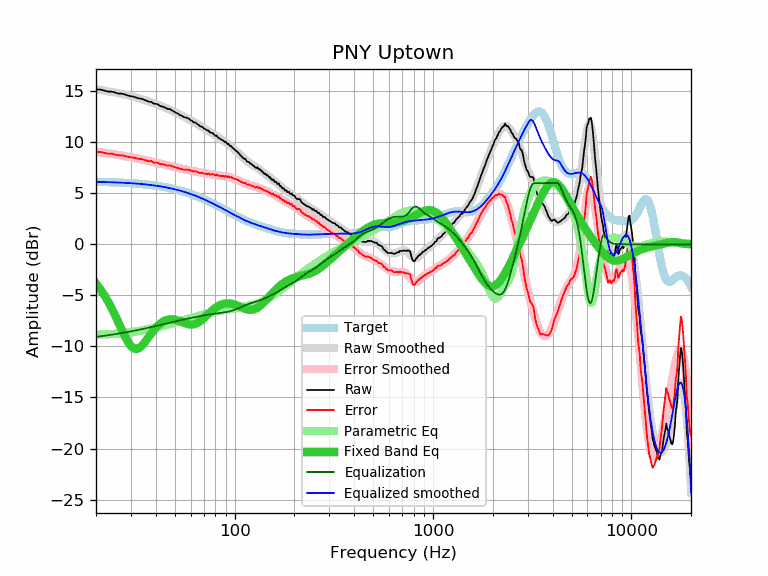

The table this chart was drawn from, first rows:
frequency, raw, error, smoothed, error_smoothed, equalization, parametric_eq, equalized_raw, equalized_smoothed, target
20, 15.16, 9.04, 15.18, 9.07, -9.07, -3.83, 6.09, 6.12, 6.12
21, 15.16, 9.05, 15.12, 9.01, -9.01, -4.37, 6.15, 6.11, 6.11
22, 15.06, 8.96, 15.06, 8.96, -8.96, -4.96, 6.10, 6.10, 6.10
23, 14.96, 8.87, 14.99, 8.90, -8.90, -5.60, 6.05, 6.09, 6.09
24, 14.96, 8.88, 14.93, 8.85, -8.85, -6.27, 6.11, 6.08, 6.08
25, 14.86, 8.80, 14.86, 8.80, -8.80, -6.98, 6.06, 6.06, 6.06
26, 14.76, 8.71, 14.79, 8.74, -8.74, -7.69, 6.02, 6.05, 6.05
27, 14.76, 8.72, 14.72, 8.69, -8.69, -8.39, 6.07, 6.04, 6.04
28, 14.66, 8.64, 14.66, 8.64, -8.64, -9.03, 6.02, 6.02, 6.02
29, 14.57, 8.57, 14.59, 8.58, -8.58, -9.57, 5.99, 6.00, 6.00
30, 14.50, 8.51, 14.51, 8.53, -8.53, -9.97, 5.97, 5.99, 5.99
31, 14.46, 8.49, 14.44, 8.47, -8.47, -10.20, 5.98, 5.97, 5.97
32, 14.36, 8.41, 14.37, 8.42, -8.42, -10.25, 5.94, 5.95, 5.95
33, 14.29, 8.36, 14.29, 8.37, -8.37, -10.16, 5.92, 5.93, 5.93
34, 14.25, 8.34, 14.22, 8.31, -8.31, -9.95, 5.93, 5.90, 5.90
35, 14.16, 8.28, 14.14, 8.26, -8.26, -9.67, 5.90, 5.88, 5.88
36, 14.06, 8.20, 14.07, 8.21, -8.21, -9.36, 5.85, 5.86, 5.86
37, 13.96, 8.13, 13.99, 8.16, -8.16, -9.04, 5.80, 5.83, 5.83
38, 13.96, 8.15, 13.91, 8.11, -8.11, -8.73, 5.85, 5.80, 5.80
39, 13.78, 8.00, 13.83, 8.06, -8.06, -8.44, 5.72, 5.78, 5.78
40, 13.76, 8.01, 13.75, 8.01, -8.01, -8.19, 5.75, 5.75, 5.75
41, 13.71, 7.99, 13.67, 7.96, -7.96, -7.97, 5.75, 5.72, 5.72
42, 13.55, 7.86, 13.60, 7.91, -7.91, -7.79, 5.64, 5.68, 5.68
43, 13.50, 7.85, 13.52, 7.86, -7.86, -7.64, 5.63, 5.65, 5.65
44, 13.45, 7.83, 13.44, 7.82, -7.82, -7.52, 5.63, 5.62, 5.62
45, 13.35, 7.77, 13.36, 7.77, -7.77, -7.44, 5.58, 5.58, 5.58
46, 13.25, 7.70, 13.27, 7.73, -7.73, -7.38, 5.52, 5.55, 5.55
47, 13.25, 7.74, 13.19, 7.68, -7.68, -7.35, 5.57, 5.51, 5.51
48, 13.14, 7.67, 13.11, 7.64, -7.64, -7.34, 5.50, 5.47, 5.47
49, 13.05, 7.62, 13.03, 7.60, -7.60, -7.35, 5.45, 5.43, 5.43
50, 12.95, 7.56, 12.94, 7.56, -7.56, -7.38, 5.39, 5.39, 5.39
51, 12.85, 7.50, 12.86, 7.51, -7.51, -7.43, 5.33, 5.35, 5.35
52, 12.78, 7.47, 12.78, 7.48, -7.48, -7.48, 5.30, 5.31, 5.31
53, 12.65, 7.39, 12.70, 7.44, -7.44, -7.54, 5.21, 5.26, 5.26
54, 12.61, 7.39, 12.62, 7.40, -7.40, -7.60, 5.21, 5.22, 5.22
55, 12.49, 7.32, 12.54, 7.37, -7.37, -7.67, 5.12, 5.17, 5.17
56, 12.45, 7.32, 12.46, 7.34, -7.34, -7.73, 5.11, 5.13, 5.13
57, 12.40, 7.32, 12.38, 7.31, -7.31, -7.78, 5.09, 5.08, 5.08
58, 12.35, 7.32, 12.31, 7.28, -7.28, -7.82, 5.07, 5.03, 5.03
59, 12.28, 7.30, 12.23, 7.25, -7.25, -7.85, 5.03, 4.98, 4.98
60, 12.15, 7.22, 12.15, 7.22, -7.22, -7.86, 4.93, 4.93, 4.93
61, 12.09, 7.21, 12.07, 7.19, -7.19, -7.86, 4.90, 4.88, 4.88
62, 11.94, 7.11, 11.99, 7.16, -7.16, -7.84, 4.78, 4.83, 4.83
63, 11.95, 7.17, 11.91, 7.13, -7.13, -7.81, 4.81, 4.78, 4.78
64, 11.87, 7.14, 11.83, 7.11, -7.11, -7.76, 4.76, 4.73, 4.73
65, 11.74, 7.06, 11.75, 7.08, -7.08, -7.70, 4.66, 4.68, 4.68
66, 11.68, 7.05, 11.68, 7.05, -7.05, -7.62, 4.63, 4.62, 4.62
67, 11.54, 6.97, 11.60, 7.02, -7.02, -7.53, 4.51, 4.57, 4.57
68, 11.54, 7.02, 11.52, 7.00, -7.00, -7.43, 4.54, 4.52, 4.52
69, 11.46, 6.99, 11.44, 6.98, -6.98, -7.33, 4.48, 4.46, 4.46
70, 11.34, 6.93, 11.37, 6.96, -6.96, -7.22, 4.38, 4.41, 4.41
71, 11.29, 6.93, 11.29, 6.94, -6.94, -7.11, 4.35, 4.36, 4.36
72, 11.20, 6.90, 11.22, 6.92, -6.92, -7.00, 4.28, 4.30, 4.30
73, 11.14, 6.89, 11.15, 6.90, -6.90, -6.89, 4.24, 4.25, 4.25
74, 11.14, 6.94, 11.08, 6.89, -6.89, -6.78, 4.25, 4.19, 4.19
75, 10.96, 6.82, 11.01, 6.87, -6.87, -6.68, 4.09, 4.14, 4.14
76, 10.93, 6.84, 10.94, 6.85, -6.85, -6.58, 4.07, 4.09, 4.09
77, 10.91, 6.88, 10.87, 6.84, -6.84, -6.48, 4.07, 4.03, 4.03
78, 10.84, 6.86, 10.80, 6.82, -6.82, -6.39, 4.02, 3.98, 3.98
79, 10.74, 6.82, 10.73, 6.81, -6.81, -6.30, 3.93, 3.92, 3.92
... 553 more rows
